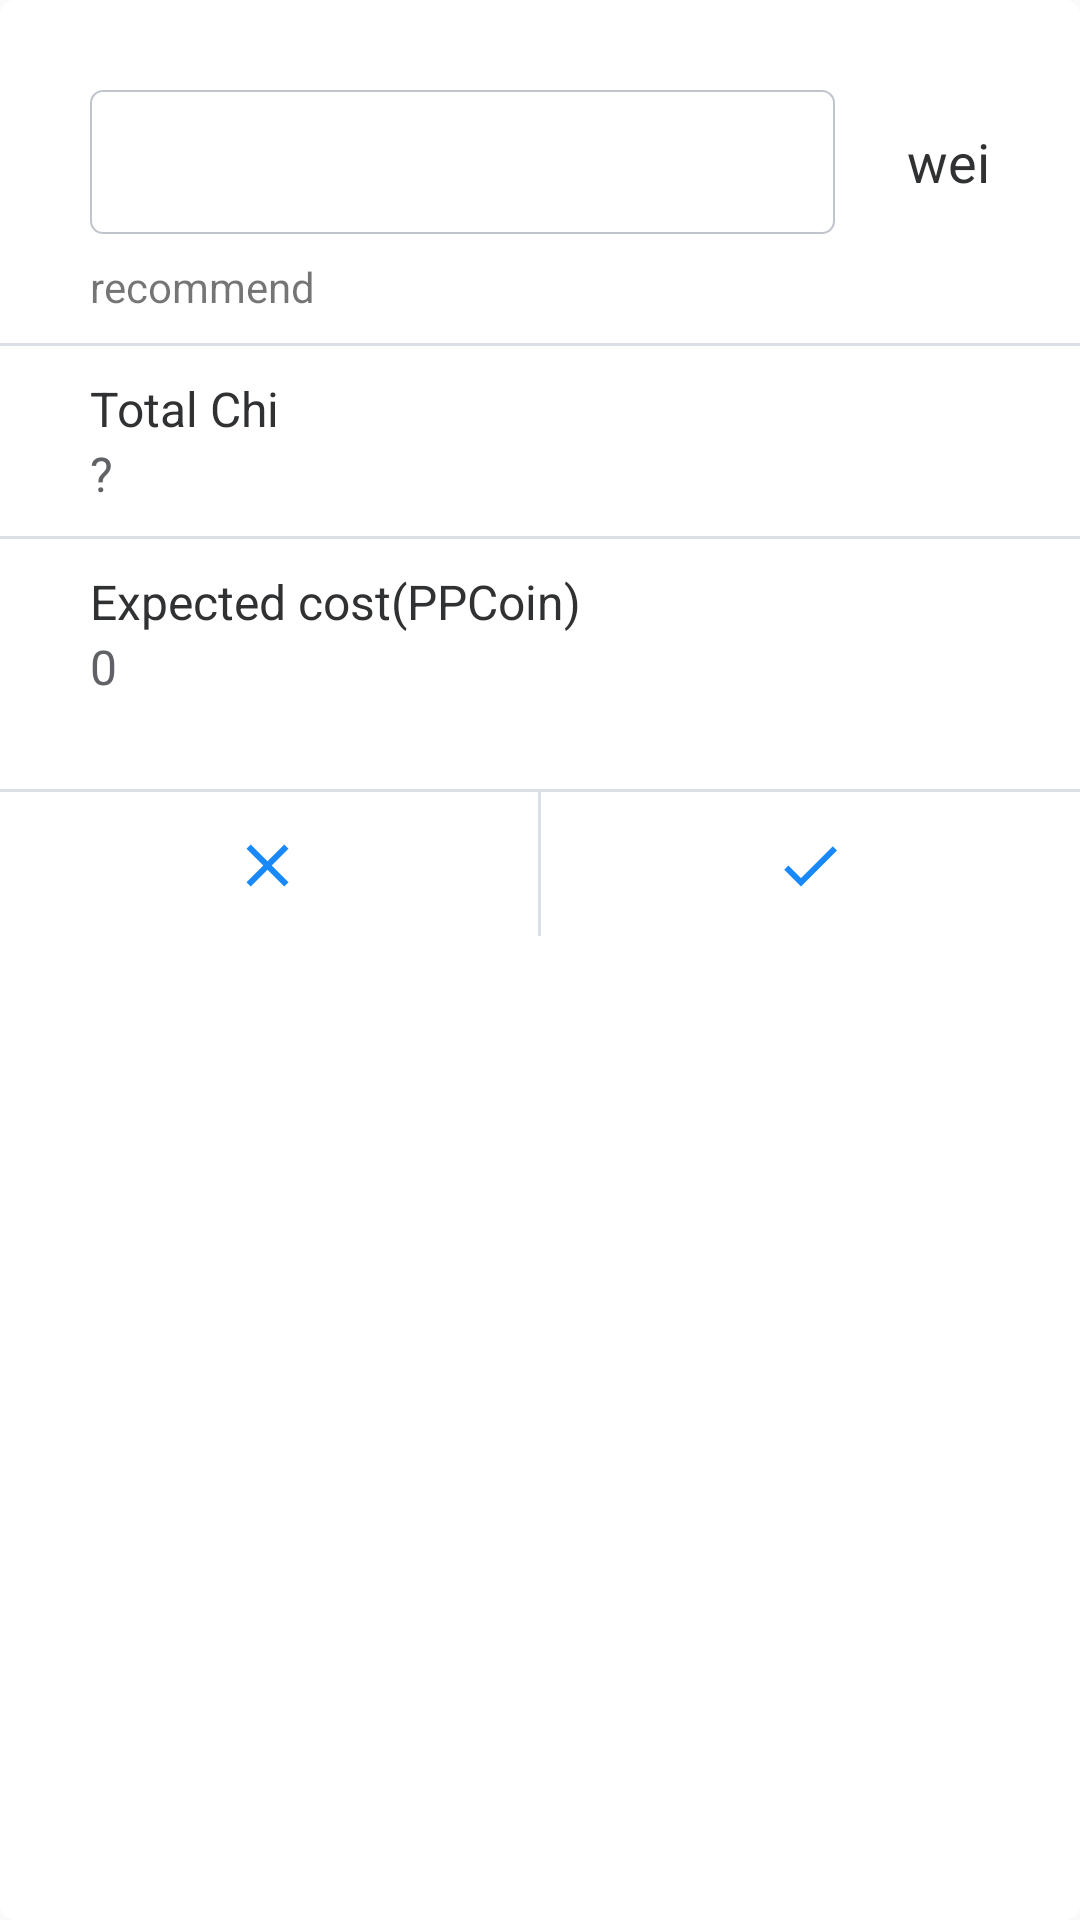

This screen was rendered from an Android layout file. Write that file and the resources it references.
<!-- AndroidManifest.xml: application theme AppTheme -->
<!-- res/layout/dialog_setchiprice_layout.xml -->
<?xml version="1.0" encoding="utf-8"?>
<LinearLayout xmlns:android="http://schemas.android.com/apk/res/android"
    android:layout_width="match_parent"
    android:layout_height="wrap_content"
    android:background="@drawable/background_dialog"
    android:gravity="center_horizontal"
    android:orientation="vertical">

    <RelativeLayout
        android:layout_width="match_parent"
        android:layout_height="wrap_content"
        android:layout_marginLeft="30dp"
        android:layout_marginTop="30dp"
        android:layout_marginRight="30dp"
        android:layout_marginBottom="0dp">

        <TextView
            android:id="@+id/chi_unit_tv"
            android:layout_width="wrap_content"
            android:layout_height="wrap_content"
            android:layout_alignParentEnd="true"
            android:layout_centerVertical="true"
            android:text="wei"
            android:textColor="#303133"
            android:textSize="18dp" />

        <EditText
            android:id="@+id/chi_price_edit"
            style="@style/get_edit_style"
            android:layout_width="match_parent"
            android:layout_height="48dp"
            android:layout_centerVertical="true"
            android:layout_marginStart="0dp"
            android:layout_marginEnd="24dp"
            android:layout_toStartOf="@id/chi_unit_tv"
            android:inputType="number|numberDecimal"
            android:textCursorDrawable="@drawable/drawable_custom_edittext_cursor"
            android:textSize="16dp" />

    </RelativeLayout>

    <LinearLayout
        android:layout_width="match_parent"
        android:layout_height="wrap_content"
        android:layout_marginLeft="30dp"
        android:layout_marginTop="10dp"
        android:layout_marginRight="30dp"
        android:layout_marginBottom="0dp"
        android:gravity="left">

        <TextView
            android:id="@+id/recommended_chi_price_tv"
            android:layout_width="wrap_content"
            android:layout_height="wrap_content"
            android:includeFontPadding="false"
            android:text="recommend" />
    </LinearLayout>

    <View
        android:layout_width="match_parent"
        android:layout_height="1dp"
        android:layout_marginTop="10dp"
        android:background="#DCDFE6" />

    <LinearLayout
        android:layout_width="match_parent"
        android:layout_height="wrap_content"
        android:layout_marginStart="30dp"
        android:layout_marginTop="10dp"
        android:layout_marginEnd="30dp"
        android:gravity="left"
        android:orientation="vertical">

        <TextView
            android:id="@+id/total_chi_tv"
            android:layout_width="wrap_content"
            android:layout_height="wrap_content"
            android:layout_alignParentStart="true"
            android:layout_centerVertical="true"
            android:text="Total Chi"
            android:textColor="#303133"
            android:textSize="16dp" />

        <LinearLayout
            android:layout_width="match_parent"
            android:layout_height="wrap_content"
            android:gravity="center_vertical"
            android:orientation="horizontal">

            <TextView
                android:id="@+id/total_chi_value_tv"
                android:layout_width="wrap_content"
                android:layout_height="wrap_content"
                android:layout_alignParentEnd="true"
                android:layout_centerVertical="true"
                android:text="?"
                android:textColor="#606266"
                android:textSize="16dp" />

            <ImageView
                android:id="@+id/request_total_chi_status_iv"
                android:layout_width="12dp"
                android:layout_height="12dp"
                android:layout_marginStart="5dp"
                android:layout_marginEnd="5dp"
                android:background="@mipmap/task_error_icon"
                android:visibility="invisible" />

            <TextView
                android:id="@+id/request_total_chi_status_tv"
                android:layout_width="wrap_content"
                android:layout_height="wrap_content"
                android:includeFontPadding="false"
                android:text=""
                android:textColor="#909399"
                android:textSize="12dp"
                android:visibility="invisible" />
        </LinearLayout>

    </LinearLayout>

    <View
        android:layout_width="match_parent"
        android:layout_height="1dp"
        android:layout_marginTop="10dp"
        android:background="#DCDFE6" />

    <LinearLayout
        android:layout_width="match_parent"
        android:layout_height="wrap_content"
        android:layout_marginStart="30dp"
        android:layout_marginTop="10dp"
        android:layout_marginEnd="30dp"
        android:gravity="left"
        android:orientation="vertical">

        <TextView
            android:id="@+id/expected_cost_tv"
            android:layout_width="wrap_content"
            android:layout_height="wrap_content"
            android:text="Expected cost(PPCoin)"
            android:textColor="#303133"
            android:textSize="16dp" />

        <TextView
            android:id="@+id/expected_cost_value_tv"
            android:layout_width="wrap_content"
            android:layout_height="wrap_content"
            android:layout_alignParentEnd="true"
            android:layout_centerVertical="true"
            android:text="0"
            android:textColor="#606266"
            android:textSize="16dp" />

    </LinearLayout>

    <View
        android:layout_width="match_parent"
        android:layout_height="1dp"
        android:layout_marginTop="30dp"
        android:background="#DCDFE6" />

    <include
        android:id="@+id/ok_cancel_layout"
        layout="@layout/buttons_ok_cancel_layout" />

</LinearLayout>
<!-- res/layout/buttons_ok_cancel_layout.xml (included above) -->
<?xml version="1.0" encoding="utf-8"?>
<RelativeLayout xmlns:android="http://schemas.android.com/apk/res/android"
    android:id="@+id/ok_cancel_layout"
    android:layout_width="match_parent"
    android:layout_height="48dp"
    android:orientation="horizontal">

    <View
        android:id="@+id/center_view"
        android:layout_width="1dp"
        android:layout_height="48dp"
        android:layout_centerInParent="true"
        android:background="#DCDFE6" />

    <RelativeLayout
        android:id="@+id/cancel_layout"
        android:layout_width="match_parent"
        android:layout_height="match_parent"
        android:layout_toStartOf="@id/center_view">

        <ImageView
            android:layout_width="24dp"
            android:layout_height="24dp"
            android:layout_centerInParent="true"
            android:background="@mipmap/cancel"
            android:contentDescription="@string/app_name"/>

    </RelativeLayout>

    <RelativeLayout
        android:id="@+id/ok_layout"
        android:layout_width="match_parent"
        android:layout_height="match_parent"
        android:layout_toEndOf="@id/center_view">

        <ImageView
            android:layout_width="24dp"
            android:layout_height="24dp"
            android:layout_centerInParent="true"
            android:background="@mipmap/ok"
            android:contentDescription="@string/app_name"/>

    </RelativeLayout>

</RelativeLayout>
<!-- resources referenced by this layout -->
<resources>
  <!-- drawable background_dialog (drawable) -->
  <?xml version="1.0" encoding="utf-8"?>
  <shape xmlns:android="http://schemas.android.com/apk/res/android"
      android:color="#FFFFFFFF"
      android:shape="rectangle">
  
      <solid android:color="#FFFFFFFF" />
  
      <corners
          android:bottomLeftRadius="5dp"
          android:bottomRightRadius="5dp"
          android:topLeftRadius="5dp"
          android:topRightRadius="5dp" />
  
  </shape>
  <!-- drawable drawable_custom_edittext_cursor (drawable) -->
  <?xml version="1.0" encoding="utf-8"?>
  <shape xmlns:android="http://schemas.android.com/apk/res/android"
      android:shape="rectangle">
      <size android:width="2dp" />
      <solid android:color="@color/account_background_blue" />
      <corners
          android:bottomLeftRadius="1dp"
          android:bottomRightRadius="1dp"
          android:topLeftRadius="1dp"
          android:topRightRadius="1dp" />
  </shape>
  <!-- mipmap cancel: png bitmap (mipmap-hdpi, 817 bytes) -->
  <!-- mipmap ok: png bitmap (mipmap-hdpi, 622 bytes) -->
  <!-- mipmap task_error_icon: png bitmap (mipmap-hdpi, 772 bytes) -->
  <string name="app_name">PPIO-Demo</string>
  <style name="get_edit_style">
          <item name="android:background">@drawable/background_custom_get_edit</item>
          <item name="android:paddingStart">10dp</item>
          <item name="android:paddingEnd">10dp</item>
      </style>
  <style name="AppTheme" parent="Theme.AppCompat.Light.NoActionBar">
          
          <item name="colorPrimary">@color/colorPrimary</item>
          <item name="colorPrimaryDark">@color/colorPrimaryDark</item>
          <item name="colorAccent">@color/colorAccent</item>
      </style>
  <color name="account_background_blue">#2297F3</color>
  <!-- drawable background_custom_get_edit (drawable) -->
  <?xml version="1.0" encoding="utf-8"?>
  <shape xmlns:android="http://schemas.android.com/apk/res/android"
      android:shape="rectangle">
  
      <stroke
          android:width="0.5dp"
          android:color="#C0C4CC" />
  
      <solid android:color="#FFFFFF" />
  
      <corners
          android:bottomLeftRadius="4dp"
          android:bottomRightRadius="4dp"
          android:topLeftRadius="4dp"
          android:topRightRadius="4dp" />
  
  </shape>
  <color name="colorPrimary">#008577</color>
  <color name="colorPrimaryDark">#00574B</color>
  <color name="colorAccent">#D81B60</color>
</resources>
